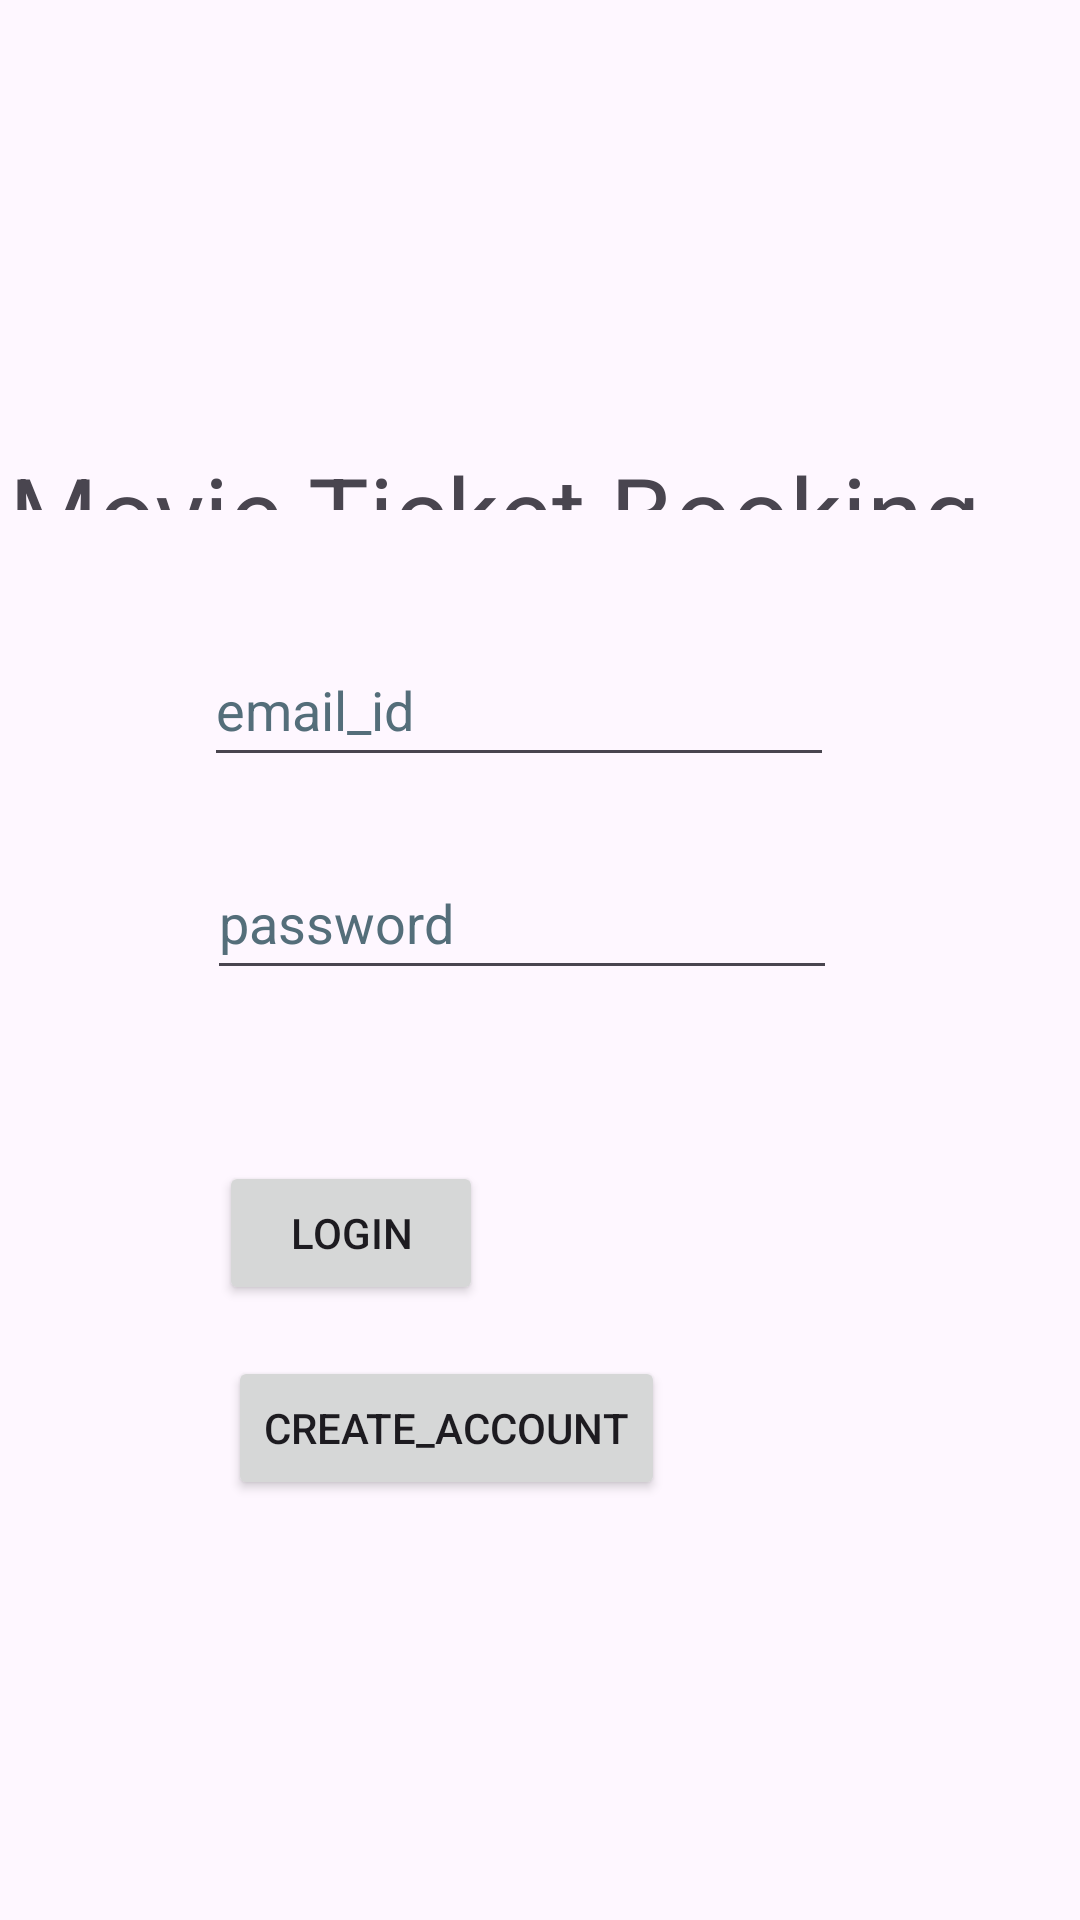

Produce the Android XML layout that renders to this screen, including the resource entries it uses.
<!-- AndroidManifest.xml: application theme Theme.MyMovieSeatBooking -->
<!-- res/layout/activity_main.xml -->
<?xml version="1.0" encoding="utf-8"?>
<androidx.constraintlayout.widget.ConstraintLayout xmlns:android="http://schemas.android.com/apk/res/android"
    xmlns:app="http://schemas.android.com/apk/res-auto"
    xmlns:tools="http://schemas.android.com/tools"
    android:id="@+id/main"
    android:layout_width="match_parent"
    android:layout_height="match_parent"
    tools:context=".MainActivity">

    <TextView
        android:id="@+id/textView"
        android:layout_width="0dp"
        android:layout_height="0dp"
        android:layout_marginStart="3dp"
        android:layout_marginTop="148dp"
        android:layout_marginEnd="3dp"
        android:layout_marginBottom="41dp"
        android:text="Movie Ticket Booking"
        android:textSize="34sp"
        app:layout_constraintBottom_toTopOf="@+id/LoginEmailAddress"
        app:layout_constraintEnd_toEndOf="parent"
        app:layout_constraintStart_toStartOf="parent"
        app:layout_constraintTop_toTopOf="parent" />

    <EditText
        android:id="@+id/LoginEmailAddress"
        android:layout_width="wrap_content"
        android:layout_height="wrap_content"
        android:layout_marginStart="65dp"
        android:layout_marginBottom="23dp"
        android:autofillHints=""
        android:ems="10"
        android:hint="email_id"
        android:inputType="textEmailAddress"
        android:minHeight="48dp"
        android:textColorHint="#546E7A"
        app:layout_constraintBottom_toTopOf="@+id/LoginPassword"
        app:layout_constraintStart_toStartOf="@+id/textView"
        app:layout_constraintTop_toBottomOf="@+id/textView" />

    <EditText
        android:id="@+id/LoginPassword"
        android:layout_width="wrap_content"
        android:layout_height="wrap_content"
        android:layout_marginStart="1dp"
        android:layout_marginBottom="57dp"
        android:ems="10"
        android:hint="password"
        android:inputType="textPassword"
        android:minHeight="48dp"
        android:textColorHint="#546E7A"
        app:layout_constraintBottom_toTopOf="@+id/LoginPasswordbutton"
        app:layout_constraintStart_toStartOf="@+id/LoginEmailAddress"
        app:layout_constraintTop_toBottomOf="@+id/LoginEmailAddress"
        android:autofillHints="" />

    <Button
        android:id="@+id/LoginPasswordbutton"
        android:layout_width="wrap_content"
        android:layout_height="wrap_content"
        android:layout_marginStart="4dp"
        android:layout_marginBottom="17dp"
        android:text="login"
        app:layout_constraintBottom_toTopOf="@+id/CreateAccountbutton"
        app:layout_constraintStart_toStartOf="@+id/LoginPassword"
        app:layout_constraintTop_toBottomOf="@+id/LoginPassword" />

    <Button
        android:id="@+id/CreateAccountbutton"
        android:layout_width="wrap_content"
        android:layout_height="wrap_content"
        android:layout_marginStart="3dp"
        android:layout_marginBottom="140dp"
        android:text="create_account"
        app:layout_constraintBottom_toBottomOf="parent"
        app:layout_constraintStart_toStartOf="@+id/LoginPasswordbutton"
        app:layout_constraintTop_toBottomOf="@+id/LoginPasswordbutton" />


</androidx.constraintlayout.widget.ConstraintLayout>
<!-- resources referenced by this layout -->
<resources>
  <style name="Theme.MyMovieSeatBooking" parent="Base.Theme.MyMovieSeatBooking" />
  <style name="Base.Theme.MyMovieSeatBooking" parent="Theme.Material3.DayNight.NoActionBar">
          
          
      </style>
</resources>
